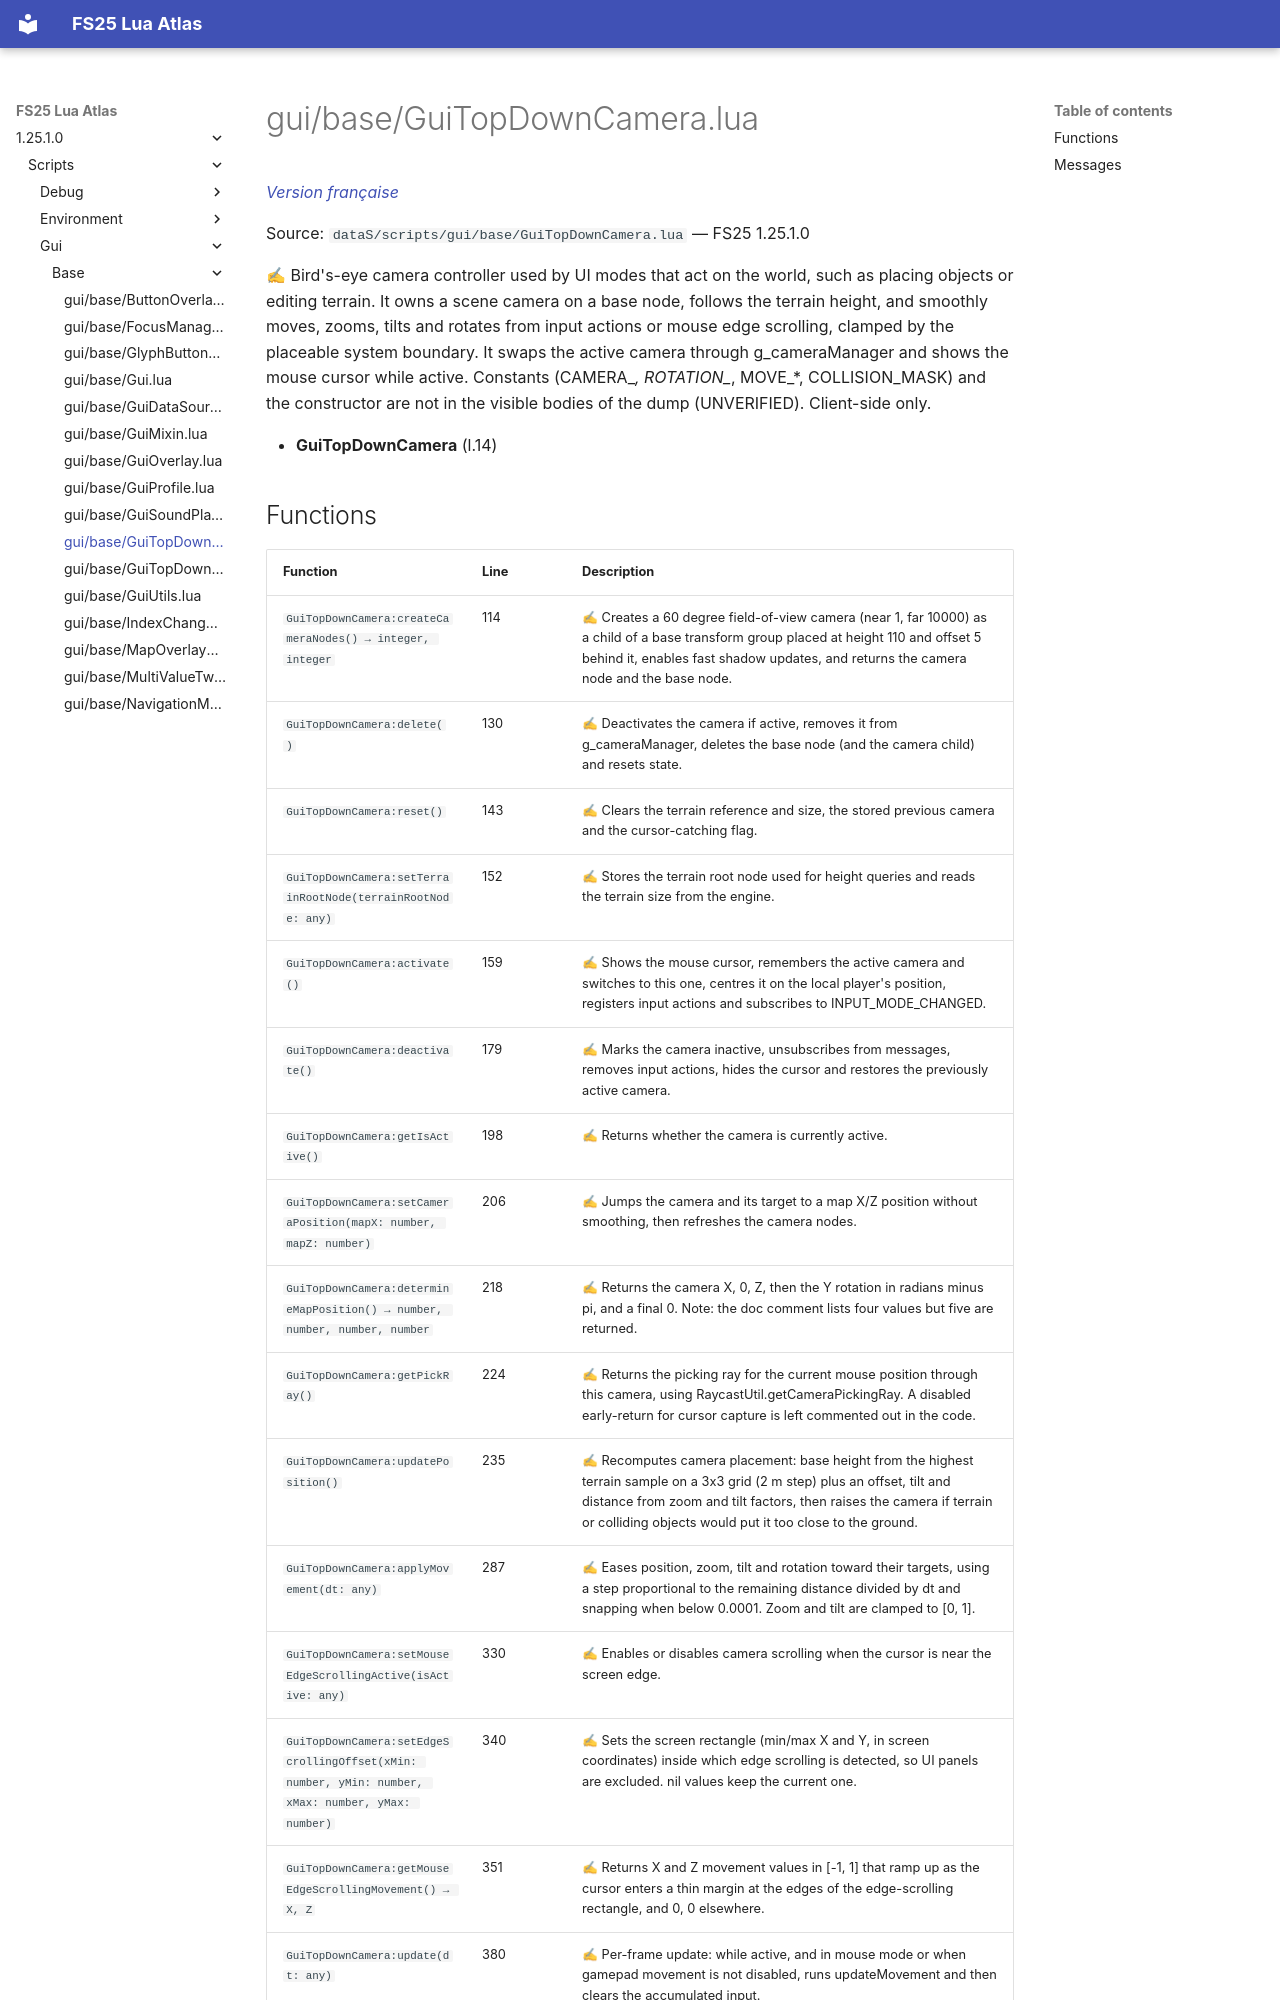

repository: Tim0219800/fs25-lua-atlas · page: 1.25.1.0/scripts/gui/base/GuiTopDownCamera.html · generator: mkdocs

# gui/base/GuiTopDownCamera.lua

*[Version française](../../../fr/scripts/gui/base/GuiTopDownCamera.md)*

Source: `dataS/scripts/gui/base/GuiTopDownCamera.lua` — FS25 1.25.1.0

✍ Bird's-eye camera controller used by UI modes that act on the world, such as placing objects or editing terrain. It owns a scene camera on a base node, follows the terrain height, and smoothly moves, zooms, tilts and rotates from input actions or mouse edge scrolling, clamped by the placeable system boundary. It swaps the active camera through g_cameraManager and shows the mouse cursor while active. Constants (CAMERA_*, ROTATION_*, MOVE_*, COLLISION_MASK) and the constructor are not in the visible bodies of the dump (UNVERIFIED). Client-side only.

- **GuiTopDownCamera** (l.14)
